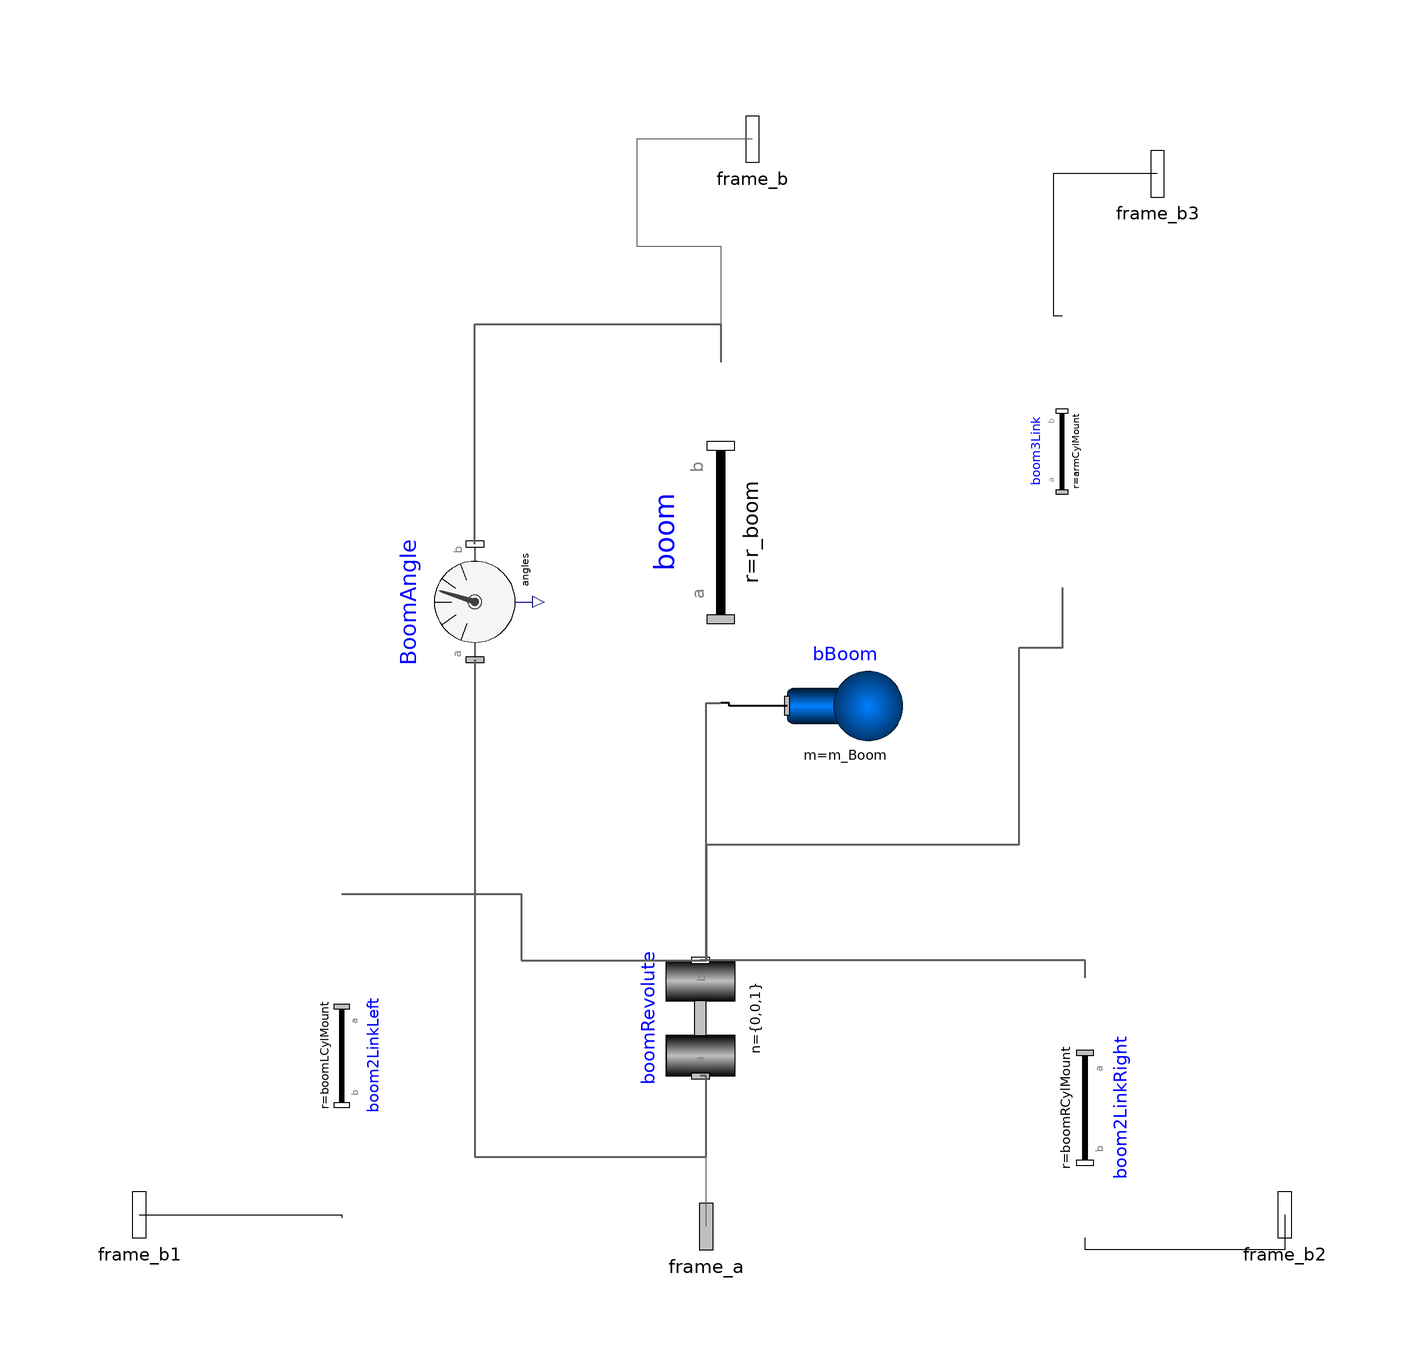

Above is the diagram view of the following Modelica model: its components placed by their Placement annotations and its connect equations drawn as lines.

model boom

      Modelica.Mechanics.MultiBody.Joints.Revolute boomRevolute(
        a(start=boom_a_start, fixed=if (boom_initType == Modelica.Mechanics.MultiBody.Types.Init.SteadyState
               or boom_initType == Modelica.Mechanics.MultiBody.Types.Init.VelocityAcceleration
               or boom_initType == Modelica.Mechanics.MultiBody.Types.Init.PositionVelocityAcceleration)
               then true else false),
        phi(fixed=if (boom_initType == Modelica.Mechanics.MultiBody.Types.Init.PositionVelocity
               or boom_initType == Modelica.Mechanics.MultiBody.Types.Init.Position
               or boom_initType == Modelica.Mechanics.MultiBody.Types.Init.PositionVelocityAcceleration)
               then true else false, start=boom_phi_start),
        w(fixed=if (boom_initType == Modelica.Mechanics.MultiBody.Types.Init.PositionVelocity
               or boom_initType == Modelica.Mechanics.MultiBody.Types.Init.SteadyState
               or boom_initType == Modelica.Mechanics.MultiBody.Types.Init.Velocity
               or boom_initType == Modelica.Mechanics.MultiBody.Types.Init.VelocityAcceleration
               or boom_initType == Modelica.Mechanics.MultiBody.Types.Init.PositionVelocityAcceleration)
               then true else false, start=boom_w_start))
        annotation (Placement(transformation(extent={{-10,-10},{10,10}},
              rotation=90,
            origin={167,202})));

      // boom2LinkLeft is the vector from the carriage pivot of the boom to the left hydrualic cylinderder mount point.
      Modelica.Mechanics.MultiBody.Parts.FixedTranslation boom2LinkLeft(r=boomLCylMount)
        "from boom-lift pivot to lifting cylinder rod side pivot"
        annotation (Placement(transformation(
            origin={105,195.5},
            extent={{-28,-8.5},{28,8.5}},
            rotation=270)));
      Modelica.Mechanics.MultiBody.Parts.FixedTranslation boom3Link(r=armCylMount)
        "from boom-lift pivot to arm cylinder cap side pivot"
        annotation (Placement(transformation(extent={{-23.5,-7},{23.5,7}},
              rotation=90,
            origin={229.5,300})));
      Modelica.Mechanics.MultiBody.Parts.Body bBoom(
        r_CM=r_CM_Boom,
        I_11=I_11_Boom,
        I_22=I_22_Boom,
        I_33=I_33_Boom,
        I_21=I_21_Boom,
        I_31=I_31_Boom,
        I_32=I_32_Boom,
        m=m_Boom) "mass/inertia properties for boom"
        annotation (Placement(transformation(extent={{182,246},{202,266}},
              rotation=0)));
      Modelica.Mechanics.MultiBody.Parts.FixedTranslation boom(
        r=r_boom,
        shapeType= CAD_boom,
        color={155,0,0},
        r_shape=r_shape,
        lengthDirection=lengthDirection,
        widthDirection=widthDirection)
        "object model for the boom of the excavator"
        annotation (Placement(transformation(extent={{-29.5,-15},{29.5,15}},
              rotation=90,
            origin={170.5,286})));

      // boom2LinkRight is the vector from the carriage pivot of the boom to the right hydrualic cylinderder mount point.
      Modelica.Mechanics.MultiBody.Parts.FixedTranslation boom2LinkRight(r=boomRCylMount)
        "from boom-lift pivot to lifting cylinder rod side pivot"
        annotation (Placement(transformation(extent={{-22.5,-9.5},{22.5,9.5}},
              rotation=270,
            origin={233.5,186.5})));
      Modelica.Mechanics.MultiBody.Interfaces.Frame_b frame_b annotation (Placement(
            transformation(rotation=0, extent={{166,344},{186,364}}),
            iconTransformation(extent={{166,344},{186,364}})));
      Modelica.Mechanics.MultiBody.Interfaces.Frame_b frame_b1 annotation (
          Placement(transformation(rotation=0, extent={{60,158},{80,178}}),
            iconTransformation(extent={{60,158},{80,178}})));
      Modelica.Mechanics.MultiBody.Interfaces.Frame_b frame_b2 annotation (
          Placement(transformation(rotation=0, extent={{258,158},{278,178}}),
            iconTransformation(extent={{258,158},{278,178}})));
      Modelica.Mechanics.MultiBody.Interfaces.Frame_b frame_b3 annotation (
          Placement(transformation(rotation=0, extent={{236,338},{256,358}}),
            iconTransformation(extent={{236,338},{256,358}})));
      Modelica.Mechanics.MultiBody.Interfaces.Frame_a frame_a annotation (Placement(
            transformation(rotation=0, extent={{158,156},{178,176}}),
            iconTransformation(extent={{158,156},{178,176}})));

     // the boom parameters
      parameter Modelica.Mechanics.MultiBody.Types.Init boom_initType=
          Modelica.Mechanics.MultiBody.Types.Init.Free
        "Type of initialization (defines usage of start values below)"
        annotation (Dialog(group="Boom",tab="Initialization"));
      parameter SI.Angle
        boom_phi_start = 0
        "Initial value of rotation angle phi (fixed or guess value)"
        annotation (Evaluate=false, Dialog(group="Boom",tab="Initialization"));
        //boom_phi_start=0.87266462599716
      parameter SI.AngularVelocity
        boom_w_start =                                     0
        "Initial value of relative angular velocity w = der(phi)"
        annotation (Evaluate=false, Dialog(group="Boom",tab="Initialization"));
      parameter SI.AngularAcceleration
        boom_a_start =                                          0
        "Initial value of relative angular acceleration a = der(w)"
        annotation (Evaluate=false, Dialog(group="Boom",tab="Initialization"));

    // Carriage Intertia Parameters
        parameter SI.Mass m_Boom=1307;
        parameter SI.MomentOfInertia I_11_Boom=390.5;
        parameter SI.MomentOfInertia I_22_Boom=7803;
        parameter SI.MomentOfInertia I_33_Boom=8060;
        parameter SI.MomentOfInertia I_21_Boom=-150.1;
        parameter SI.MomentOfInertia I_31_Boom=0;
        parameter SI.MomentOfInertia I_32_Boom=0;
        parameter Real r_CM_Boom[:]={3.44,0.65,0};
    // Position - Vectors from the boom carriage pivot.
      //Left cylinder mount
      parameter Real boomLCylMount[:]={3.424,1.047,-0.59};
      //Right cylinder mount
      parameter Real boomRCylMount[:] = {3.424,1.047,0.59};
      //Arm cylinder mount
      parameter Real armCylMount[:] = {3.131,1.874,0};
      //  parameter Real armCylMount[:] = {4.22,1.33,0};

    // CAD Parameters
      parameter String CAD_boom = "modelica://OpenHydraulics/Resources/Shapes/Excavator/boom.dxf";
      parameter Real r_boom[:] = {6.567,0,0};
      parameter Real r_shape[:] = {-2.058,4.704,-0.6};
      parameter Real lengthDirection[:] = {-1,0,0};
      parameter Real widthDirection[:] = {0,-1,0};

    Modelica.Mechanics.MultiBody.Sensors.RelativeAngles BoomAngle
      annotation (Placement(transformation(
          extent={{-10,-10},{10,10}},
          rotation=90,
          origin={128,274})));
    equation
      connect(bBoom.frame_a,boom. frame_a) annotation (Line(
          points={{182,256},{172,256},{172,256.5},{170.5,256.5}},
          color={0,0,0},
          thickness=0.5));
      connect(boomRevolute.frame_b,boom. frame_a) annotation (Line(
          points={{167,212},{168,212},{168,256.5},{170.5,256.5}},
          color={95,95,95},
          thickness=0.5));
      connect(boom2LinkLeft.frame_a, boomRevolute.frame_b) annotation (Line(
          points={{105,223.5},{136,223.5},{136,212},{167,212}},
          color={95,95,95},
          thickness=0.5));
      connect(boom3Link.frame_a, boomRevolute.frame_b) annotation (Line(
          points={{229.5,276.5},{229.5,266},{222,266},{222,256},{222,232},{168,232},
              {168,212},{167,212}},
          color={95,95,95},
          thickness=0.5));
      connect(boom2LinkRight.frame_a, boomRevolute.frame_b)  annotation (Line(
          points={{233.5,209},{233.5,212},{196,212},{167,212}},
          color={95,95,95},
          thickness=0.5));
      connect(frame_b, boom.frame_b) annotation (Line(points={{176,354},{156,354},{156,
              350},{156,335.5},{170.5,335.5},{170.5,315.5}},
                               color={95,95,95}));
      connect(frame_b1, boom2LinkLeft.frame_b)
        annotation (Line(points={{70,168},{105,168},{105,167.5}},
                                                                color={0,0,0}));
      connect(frame_b2, boom2LinkRight.frame_b) annotation (Line(points={{268,168},
            {268,162},{233.5,162},{233.5,164}},color={0,0,0}));
      connect(frame_b3, boom3Link.frame_b) annotation (Line(points={{246,348},{228,348},
              {228,323.5},{229.5,323.5}},
                                    color={0,0,0}));
      connect(frame_a, boomRevolute.frame_a) annotation (Line(points={{168,166},
            {168,192},{167,192}},
                               color={95,95,95}));
      connect(frame_b, frame_b) annotation (Line(
          points={{176,354},{176,354}},
          color={95,95,95},
          thickness=0.5,
          smooth=Smooth.None));
    connect(BoomAngle.frame_a, boomRevolute.frame_a) annotation (Line(
        points={{128,264},{128,178},{168,178},{168,192},{167,192}},
        color={95,95,95},
        thickness=0.5,
        smooth=Smooth.None));
    connect(BoomAngle.frame_b, boom.frame_b) annotation (Line(
        points={{128,284},{128,322},{170.5,322},{170.5,315.5}},
        color={95,95,95},
        thickness=0.5,
        smooth=Smooth.None));
      annotation (Diagram(coordinateSystem(extent={{70,160},{270,360}},
              preserveAspectRatio=false), graphics),                      Icon(
            coordinateSystem(extent={{70,160},{270,360}}, preserveAspectRatio=
                false), graphics));
    end boom;